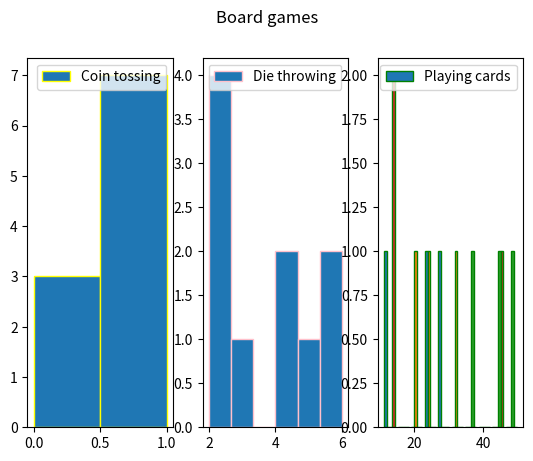

Recreate this plot in Python.
#############################
# [redacted]
#Semester: 5
#Paper: PHSA CC12 Practical
# [redacted]
# [redacted]
#############################
import numpy as np
import matplotlib.pyplot as plt


coin=np.random.randint(0,2,10)  #a coin toss for 10times

die=np.random.randint(1,7,10)  #a ludo die thrown 10 times

playing_cards=np.random.randint(1,53,(3,4)) #3 people drawing playing cards

print('Playing head and tails, tails as 0 and heads as 1: ',coin)

print('Throwing die 10 times: ',die)

print('4 players draw 3 cards randomly:')
print('  A   B  C  D')
print(playing_cards)

plt.suptitle('Board games')
plt.subplot(1,3,1)
plt.hist(coin,bins=2,ec='yellow',label='Coin tossing')
plt.legend(loc='best')


plt.subplot(1,3,2)
plt.hist(die,bins=6,ec='pink',label='Die throwing')
plt.legend(loc='best')


plt.subplot(1,3,3)
plt.hist(playing_cards,ec='green',label='Playing cards')
plt.legend(loc='best')

plt.show()
#############################